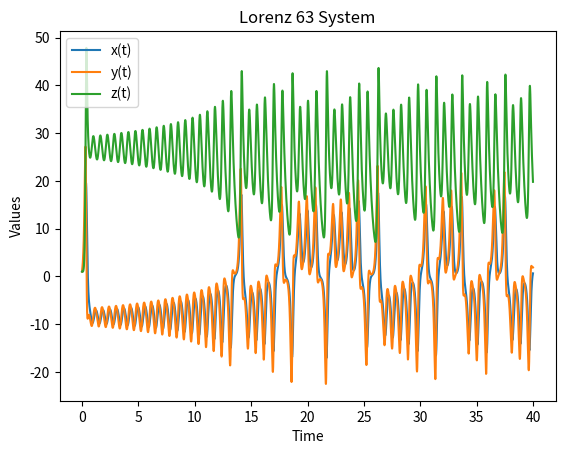

Write Python code to recreate this figure.
import numpy as np
from scipy.integrate import solve_ivp
import matplotlib.pyplot as plt

# Define the Lorenz 63 model
def lorenz63_model(t, state, sigma=10.0, beta=8/3, rho=28.0):
    """
    Lorenz 63 model differential equations.
    
    Parameters:
        t : float
            Time variable (not used explicitly in the equations, but required by the solver).
        state : list or array
            A list or array of the current state [x, y, z].
        sigma : float
            Parameter sigma (default 10.0).
        beta : float
            Parameter beta (default 8/3).
        rho : float
            Parameter rho (default 28.0).
    
    Returns:
        list
            Derivatives [dx/dt, dy/dt, dz/dt].
    """
    x, y, z = state
    dx = sigma * (y - x)
    dy = x * (rho - z) - y
    dz = x * y - beta * z
    return [dx, dy, dz]

import numpy as np
import matplotlib.pyplot as plt
from scipy.integrate import solve_ivp

def lorenz63_timeseries(initial_state=[1.0, 1.0, 1.0], t_start=0.0, t_end=40.0, num_points=10000, sigma=10.0, beta=8/3, rho=28.0):
    """
    Solves the Lorenz 63 system and returns the time series.
    
    Parameters:
        initial_state : list or array, optional
            Initial conditions [x, y, z] (default: [1.0, 1.0, 1.0])
        t_start : float, optional
            Start time of the simulation (default: 0.0)
        t_end : float, optional
            End time of the simulation (default: 40.0)
        num_points : int, optional
            Number of time points in the output (default: 10000)
        sigma : float, optional
            Parameter sigma (default: 10.0)
        beta : float, optional
            Parameter beta (default: 8/3)
        rho : float, optional
            Parameter rho (default: 28.0)
    
    Returns:
        t : ndarray
            Time values of the solution
        sol : ndarray
            Solution array of shape (num_points, 3) containing x, y, z values
    """
    def lorenz63_model(t, state, sigma, beta, rho):
        x, y, z = state
        dx = sigma * (y - x)
        dy = x * (rho - z) - y
        dz = x * y - beta * z
        return [dx, dy, dz]
    
    t_eval = np.linspace(t_start, t_end, num_points)
    solution = solve_ivp(
        lorenz63_model,
        t_span=(t_start, t_end),
        y0=initial_state,
        t_eval=t_eval,
        args=(sigma, beta, rho),
        rtol=1e-8,
        atol=1e-10
    )
    
    return solution.t, solution.y.T

# Example usage with plotting
t, sol = lorenz63_timeseries()
plt.plot(t, sol[:, 0], label="x(t)")
plt.plot(t, sol[:, 1], label="y(t)")
plt.plot(t, sol[:, 2], label="z(t)")
plt.legend()
plt.xlabel("Time")
plt.ylabel("Values")
plt.title("Lorenz 63 System")
plt.show()

# Optionally, plot the 3D trajectory
# from mpl_toolkits.mplot3d import Axes3D

# fig = plt.figure(figsize=(8, 6))
# ax = fig.add_subplot(111, projection='3d')
# ax.plot(solution.y[0], solution.y[1], solution.y[2])
# ax.set_xlabel("X")
# ax.set_ylabel("Y")
# ax.set_zlabel("Z")
# ax.set_title("Lorenz 63 Attractor")
# plt.show()